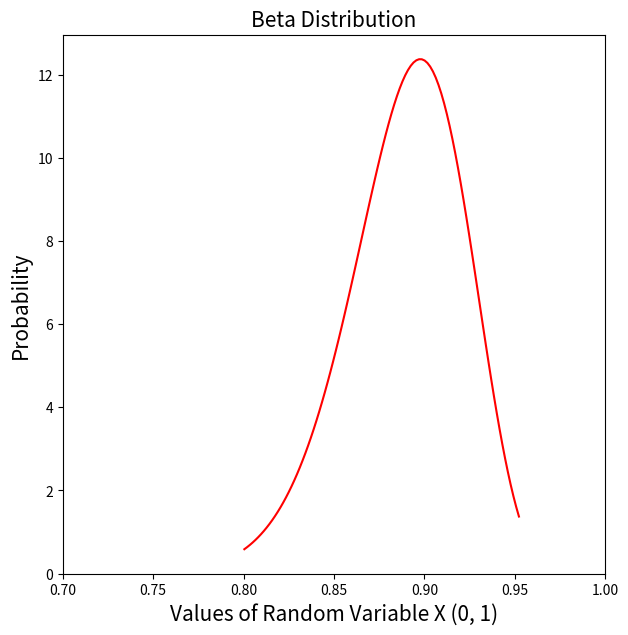
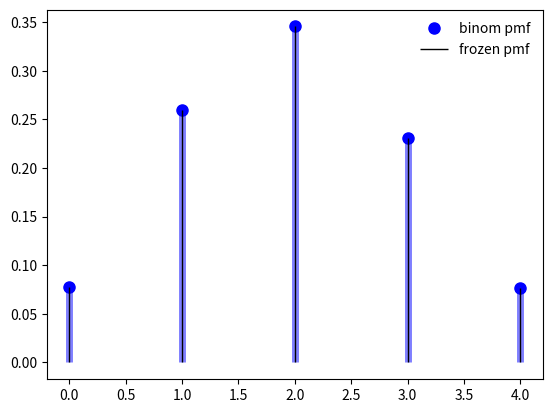
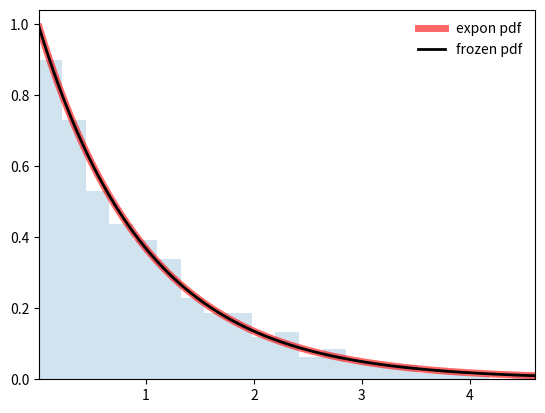
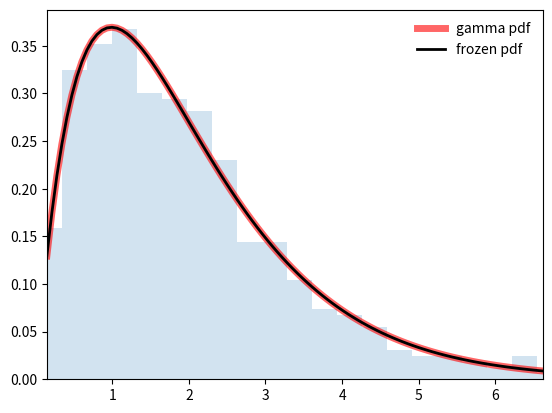
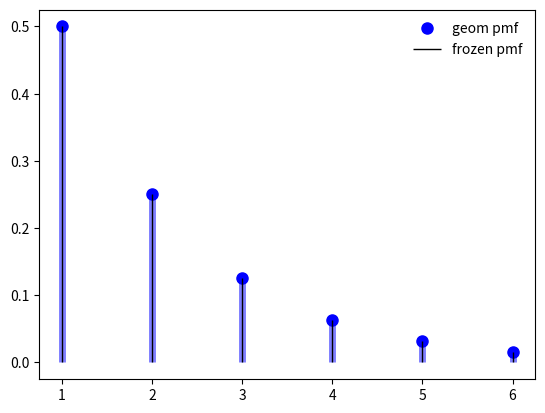
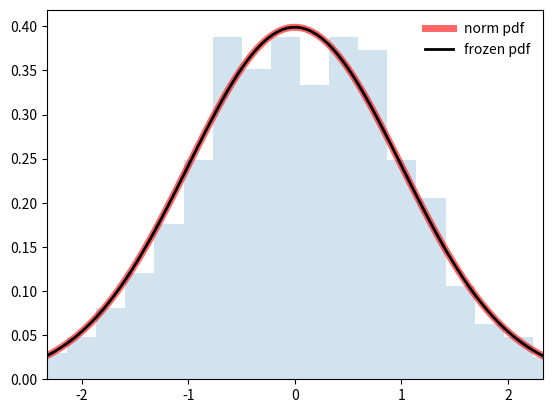
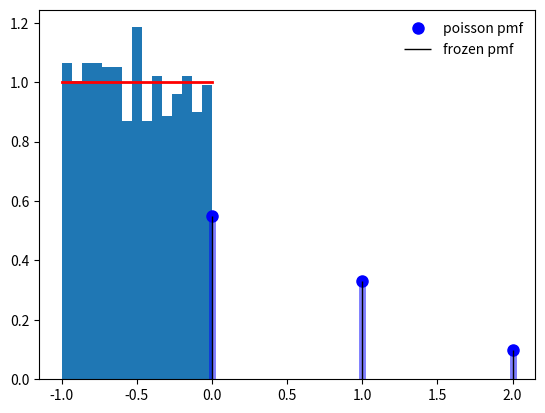

Write the Python code that produced these figures, in order.
#Домашнее задание 3. Построить следующие виды распределений:
#beta(a, b[, size]) — бета-распределение;

import numpy as np
import matplotlib.pyplot as plt
from scipy.stats import beta
#
# Set the shape paremeters
#
a, b = 80, 10
#
# Generate the value between
#
x = np.linspace(beta.ppf(0.01, a, b),beta.ppf(0.99, a, b), 100)
#
# Plot the beta distribution
#
plt.figure(figsize=(7,7))
plt.xlim(0.7, 1)
plt.plot(x, beta.pdf(x, a, b), 'r-')
plt.title('Beta Distribution', fontsize='15')
plt.xlabel('Values of Random Variable X (0, 1)', fontsize='15')
plt.ylabel('Probability', fontsize='15')
plt.show()

#binomial(n, p[, size]) — биномиальное распределение;

import numpy as np
from scipy.stats import binom
import matplotlib.pyplot as plt
fig, ax = plt.subplots(1, 1)
n, p = 5, 0.4
mean, var, skew, kurt = binom.stats(n, p, moments='mvsk')
x = np.arange(binom.ppf(0.01, n, p),
              binom.ppf(0.99, n, p))
ax.plot(x, binom.pmf(x, n, p), 'bo', ms=8, label='binom pmf')
ax.vlines(x, 0, binom.pmf(x, n, p), colors='b', lw=5, alpha=0.5)
rv = binom(n, p)
ax.vlines(x, 0, rv.pmf(x), colors='k', linestyles='-', lw=1,
        label='frozen pmf')
ax.legend(loc='best', frameon=False)
plt.show()

#exponential([scale, size]) — экспоненциальное распределение;


import numpy as np
from scipy.stats import expon
import matplotlib.pyplot as plt
fig, ax = plt.subplots(1, 1)
mean, var, skew, kurt = expon.stats(moments='mvsk')
x = np.linspace(expon.ppf(0.01),
                expon.ppf(0.99), 100)
ax.plot(x, expon.pdf(x),
       'r-', lw=5, alpha=0.6, label='expon pdf')
rv = expon()
ax.plot(x, rv.pdf(x), 'k-', lw=2, label='frozen pdf')
vals = expon.ppf([0.001, 0.5, 0.999])
np.allclose([0.001, 0.5, 0.999], expon.cdf(vals))
True
r = expon.rvs(size=1000)
ax.hist(r, density=True, bins='auto', histtype='stepfilled', alpha=0.2)
ax.set_xlim([x[0], x[-1]])
ax.legend(loc='best', frameon=False)
plt.show()

#gamma(shape[, scale, size]) — гамма-распределение;
import numpy as np
from scipy.stats import gamma
import matplotlib.pyplot as plt
fig, ax = plt.subplots(1, 1)
a = 1.99
mean, var, skew, kurt = gamma.stats(a, moments='mvsk')
x = np.linspace(gamma.ppf(0.01, a),
                gamma.ppf(0.99, a), 100)
ax.plot(x, gamma.pdf(x, a),
       'r-', lw=5, alpha=0.6, label='gamma pdf')
rv = gamma(a)
ax.plot(x, rv.pdf(x), 'k-', lw=2, label='frozen pdf')
vals = gamma.ppf([0.001, 0.5, 0.999], a)
np.allclose([0.001, 0.5, 0.999], gamma.cdf(vals, a))
True
r = gamma.rvs(a, size=1000)
ax.hist(r, density=True, bins='auto', histtype='stepfilled', alpha=0.2)
ax.set_xlim([x[0], x[-1]])
ax.legend(loc='best', frameon=False)
plt.show()


#geometric(p[, size]) — геометрическое распределение;

import numpy as np
from scipy.stats import geom
import matplotlib.pyplot as plt
fig, ax = plt.subplots(1, 1)
p = 0.5
mean, var, skew, kurt = geom.stats(p, moments='mvsk')
x = np.arange(geom.ppf(0.01, p),
              geom.ppf(0.99, p))
ax.plot(x, geom.pmf(x, p), 'bo', ms=8, label='geom pmf')
ax.vlines(x, 0, geom.pmf(x, p), colors='b', lw=5, alpha=0.5)
rv = geom(p)
ax.vlines(x, 0, rv.pmf(x), colors='k', linestyles='-', lw=1,
        label='frozen pmf')
ax.legend(loc='best', frameon=False)
plt.show()

#normal([loc, scale, size]) — нормальное распределение;

import numpy as np
from scipy.stats import norm
import matplotlib.pyplot as plt
fig, ax = plt.subplots(1, 1)
mean, var, skew, kurt = norm.stats(moments='mvsk')
x = np.linspace(norm.ppf(0.01),
                norm.ppf(0.99), 100)
ax.plot(x, norm.pdf(x),
       'r-', lw=5, alpha=0.6, label='norm pdf')
rv = norm()
ax.plot(x, rv.pdf(x), 'k-', lw=2, label='frozen pdf')
vals = norm.ppf([0.001, 0.5, 0.999])
np.allclose([0.001, 0.5, 0.999], norm.cdf(vals))
True
r = norm.rvs(size=1000)
ax.hist(r, density=True, bins='auto', histtype='stepfilled', alpha=0.2)
ax.set_xlim([x[0], x[-1]])
ax.legend(loc='best', frameon=False)
plt.show()

#poisson([lam, size]) — пуассоновское распределение;

import numpy as np
from scipy.stats import poisson
import matplotlib.pyplot as plt
fig, ax = plt.subplots(1, 1)
mu = 0.6
mean, var, skew, kurt = poisson.stats(mu, moments='mvsk')
x = np.arange(poisson.ppf(0.01, mu),
              poisson.ppf(0.99, mu))
ax.plot(x, poisson.pmf(x, mu), 'bo', ms=8, label='poisson pmf')
ax.vlines(x, 0, poisson.pmf(x, mu), colors='b', lw=5, alpha=0.5)
rv = poisson(mu)
ax.vlines(x, 0, rv.pmf(x), colors='k', linestyles='-', lw=1,
        label='frozen pmf')
ax.legend(loc='best', frameon=False)
plt.show()

#uniform([low, high, size]) — равномерное распределение.

import numpy as np
s = np.random.uniform(-1,0,1000)
np.all(s >= -1)
True
np.all(s < 0)
True
import matplotlib.pyplot as plt
count, bins, ignored = plt.hist(s, 15, density=True)
plt.plot(bins, np.ones_like(bins), linewidth=2, color='r')
plt.show()
